3-way image classification set "HAR_dataset" from GitHub (shivamkansara18/Ambient-Assisted-Living-using-LLMs); label vocabulary: jogging, standing, walking.

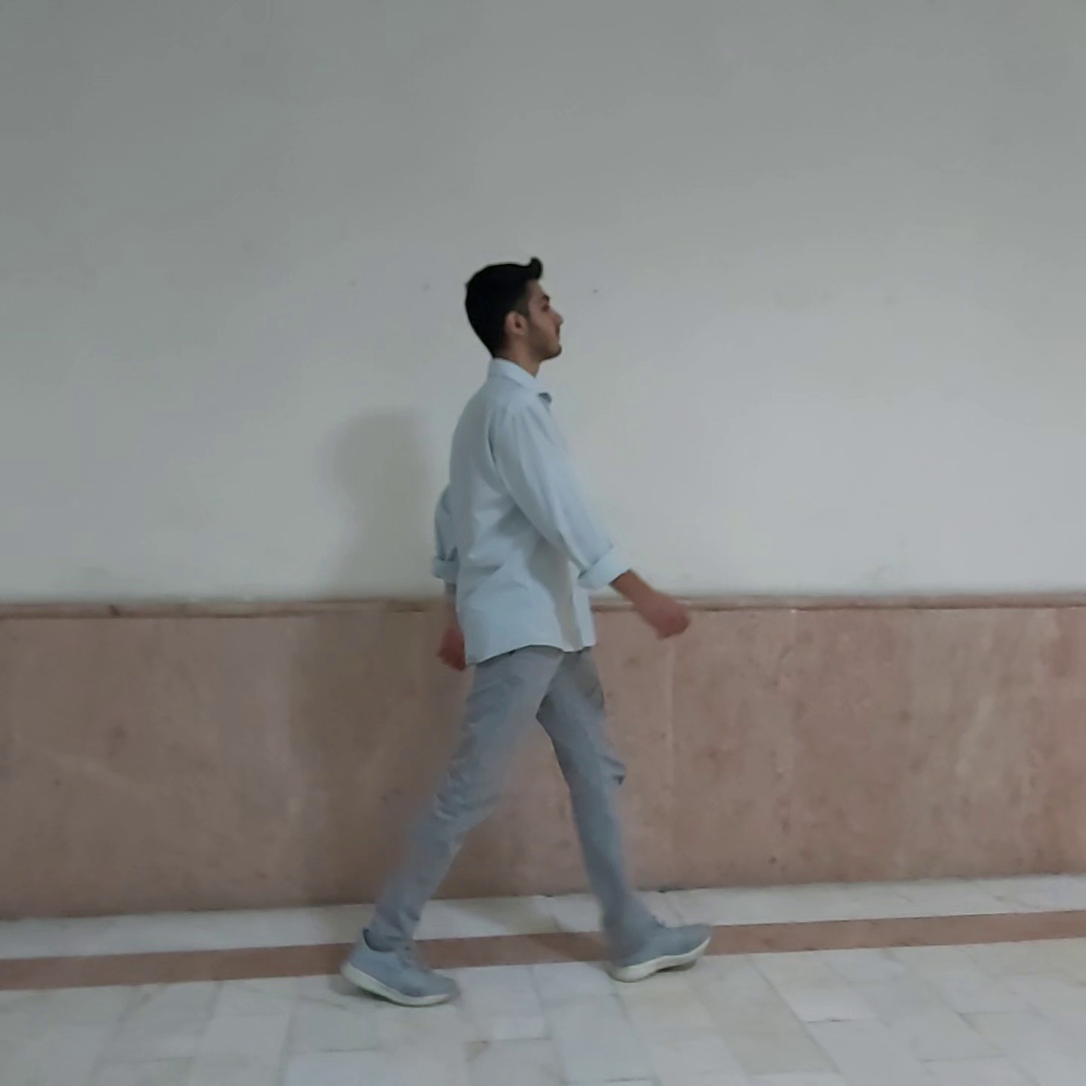
Label: walking

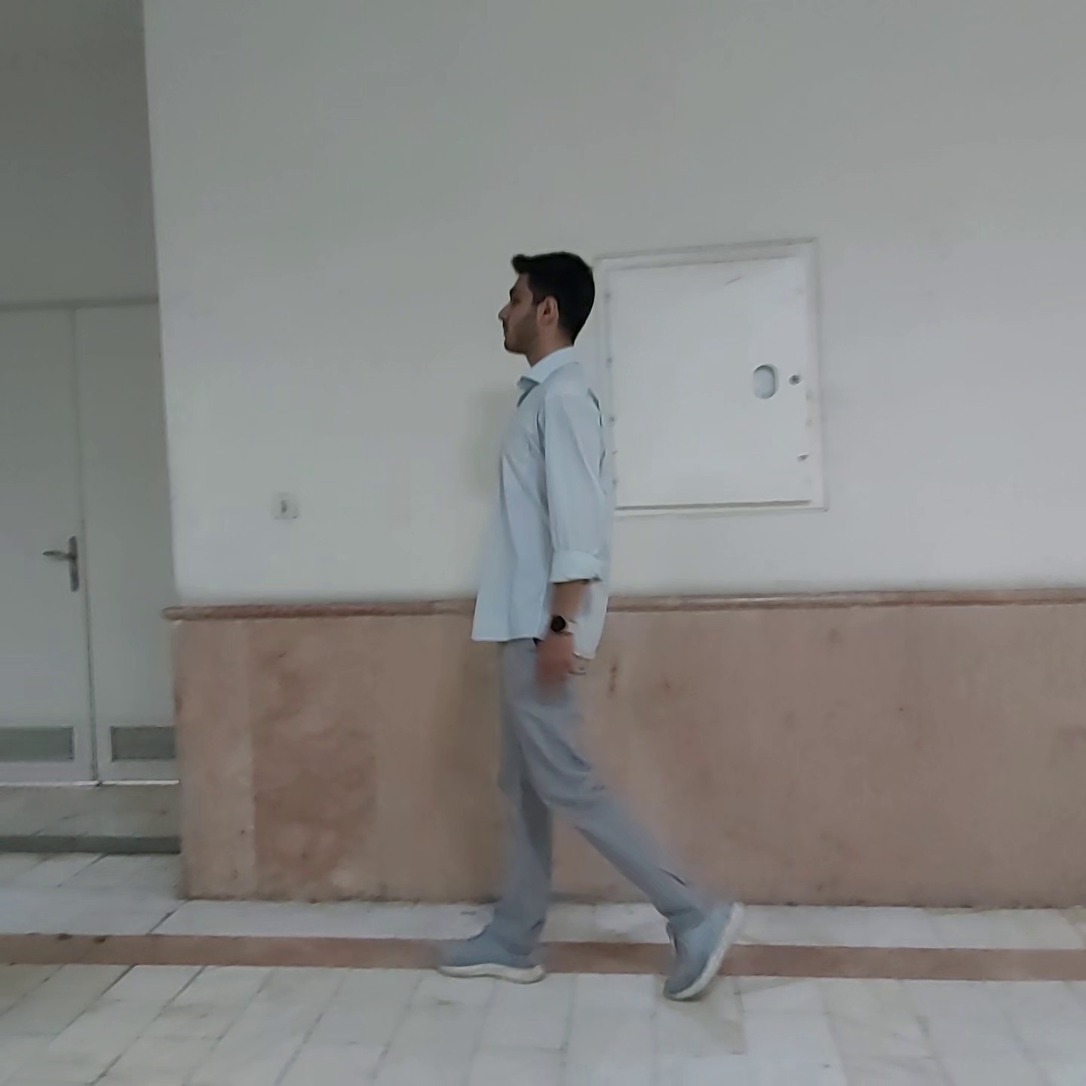
Label: walking

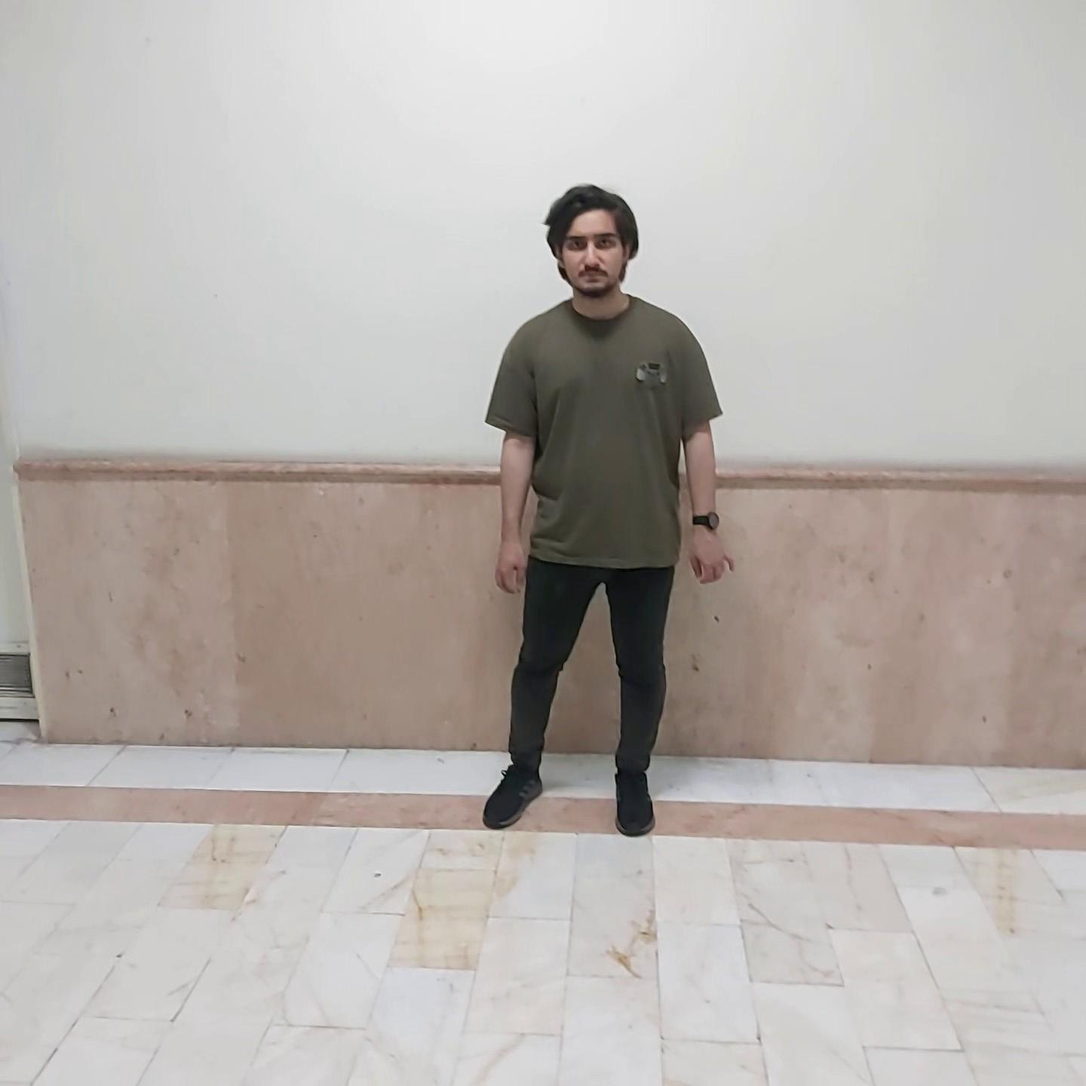
Label: standing

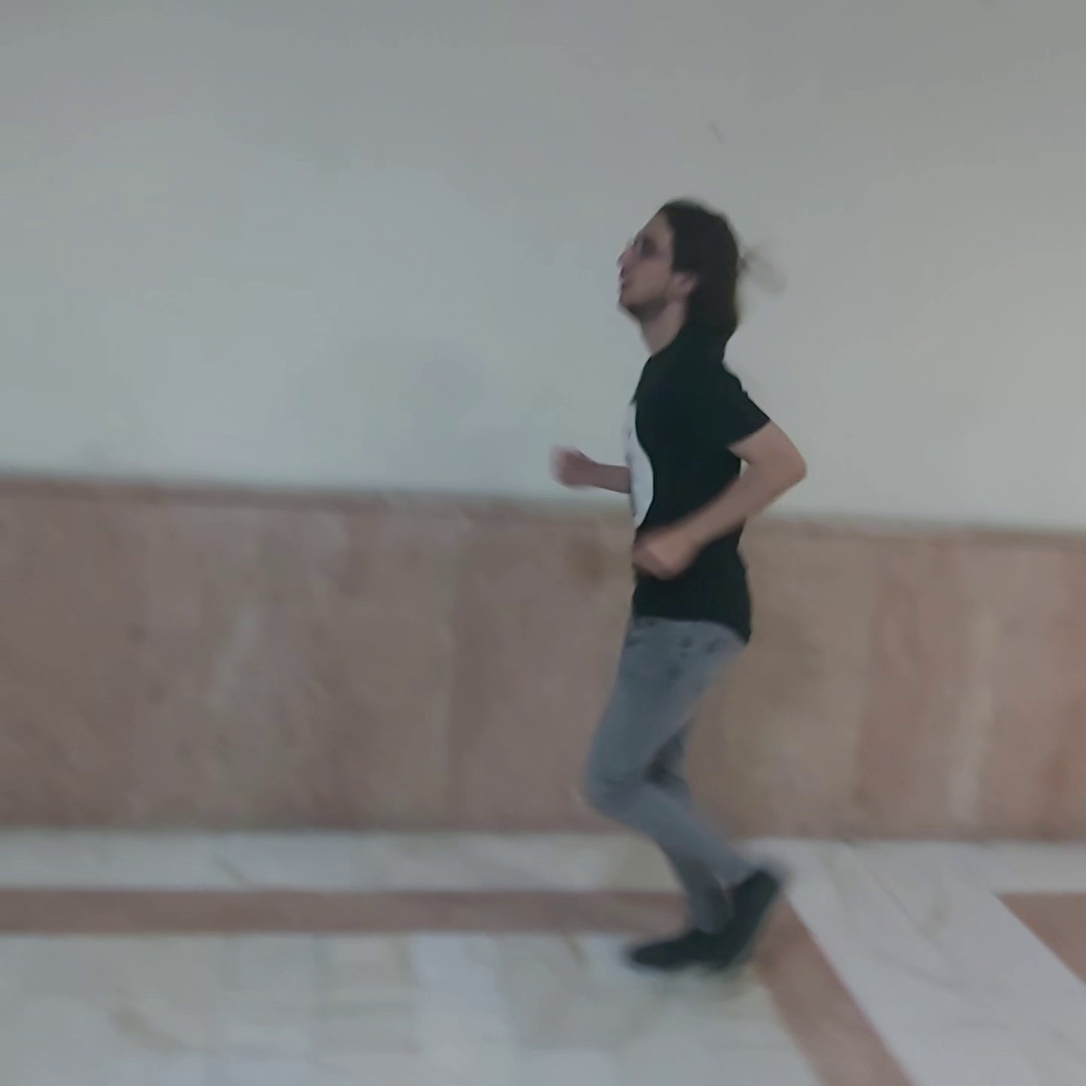
Label: jogging

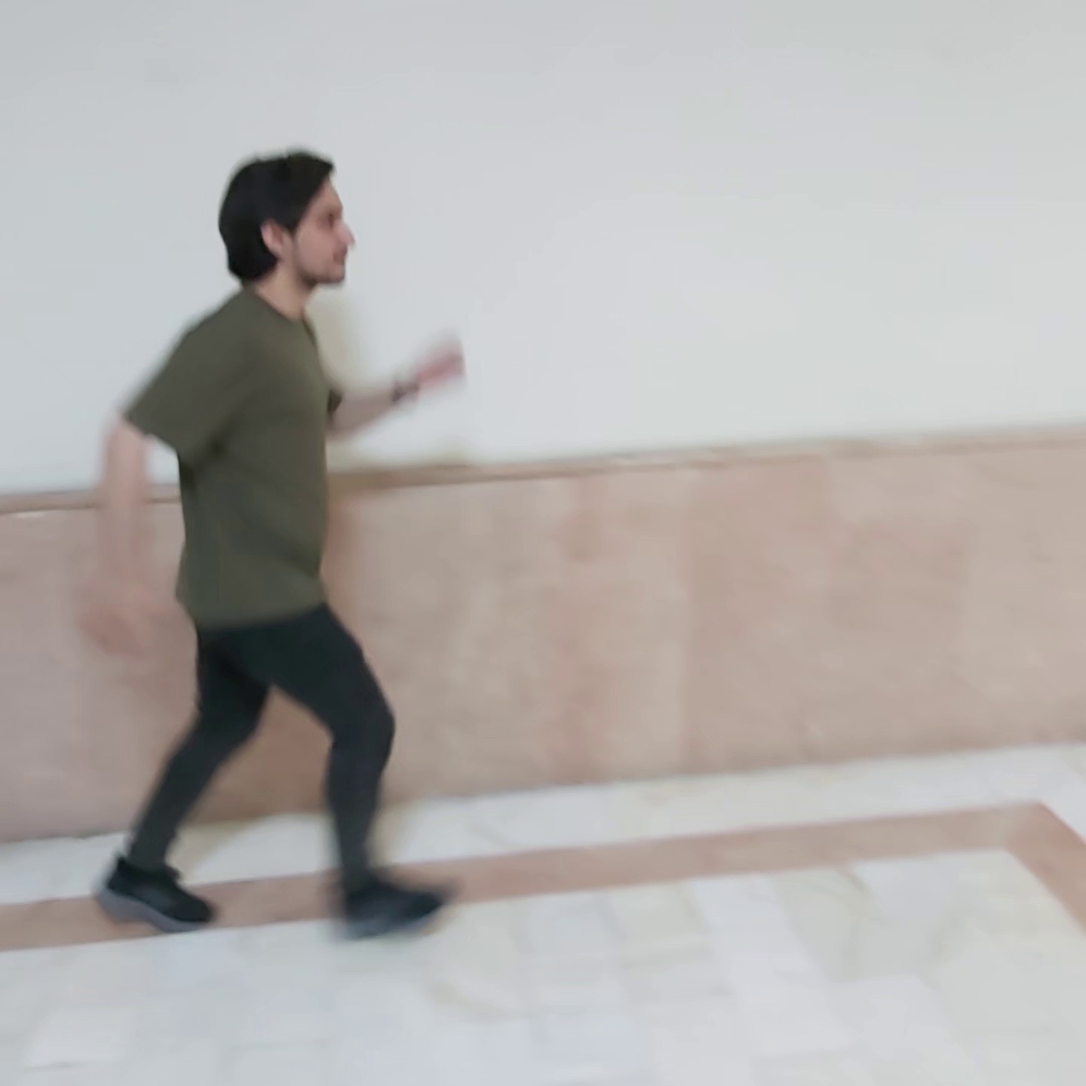
Label: jogging

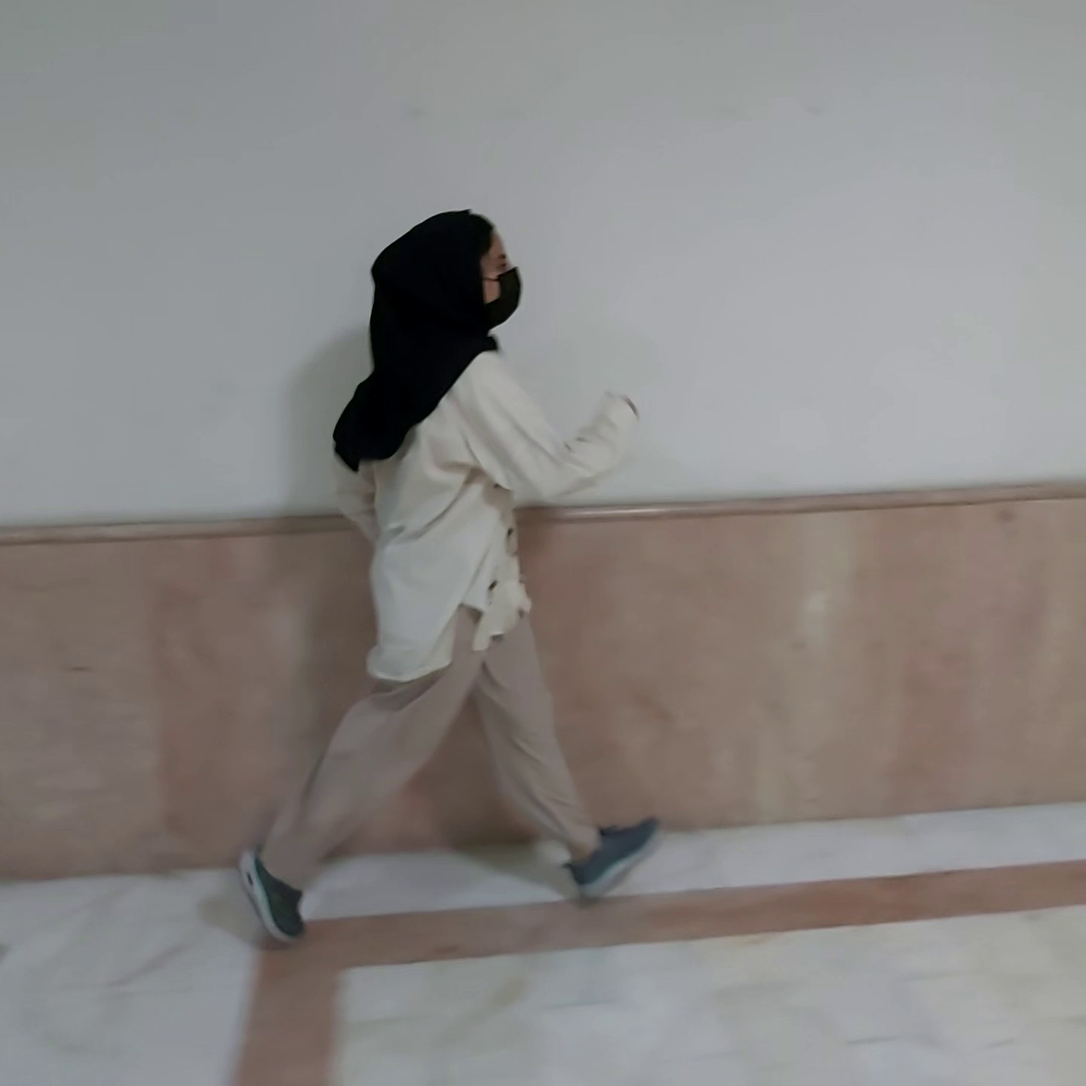
Label: jogging
